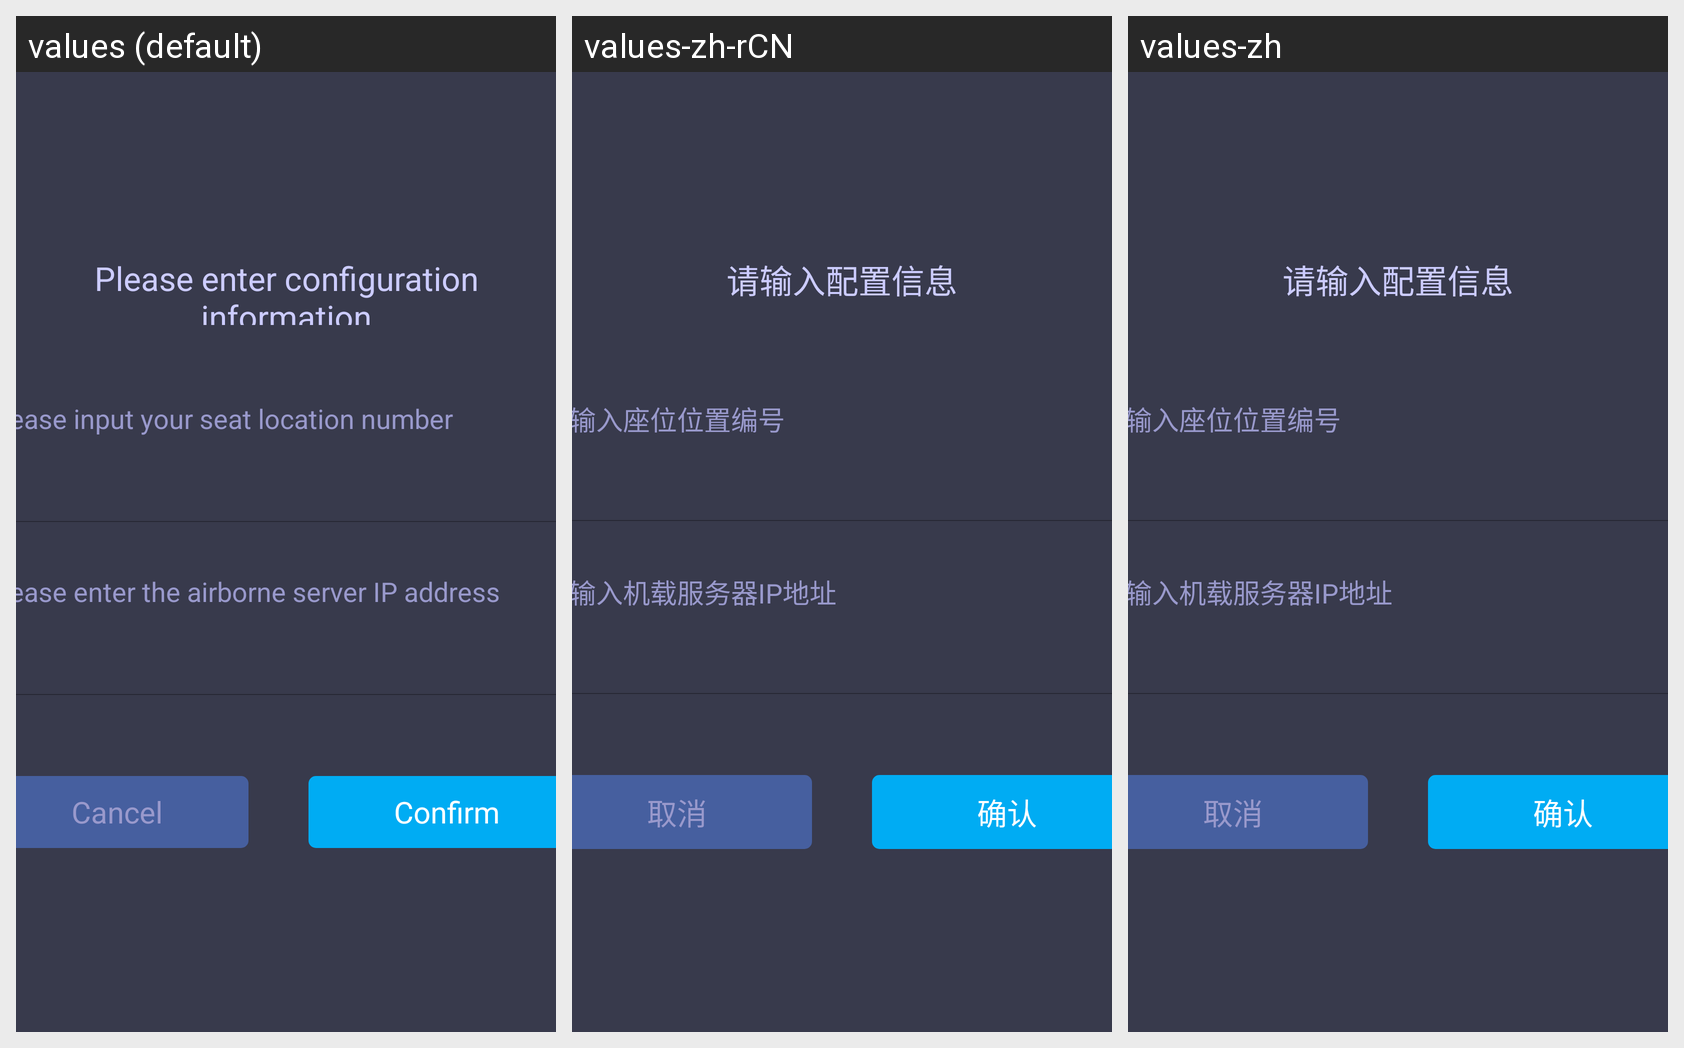

Strings drawn on this Android screen and how each of the app's shown locales translates them:
Android screen res/layout/show_ip_seat_dialog.xml rendered under 3 locales, left to right: values (default), values-zh-rCN, values-zh. Device: Nexus 5 (rendered at 1080×1920; each locale shown at half size, 540×960, under a caption strip naming it); theme AppBaseTheme.
Strings drawn on this screen, with the default value and each locale's value (text and hints the layout hard-codes, and strings that could not be matched under every locale, appear in the picture but are not listed):

input_config_info
  values: Please enter configuration information
  values-zh-rCN: 请输入配置信息
  values-zh: 请输入配置信息

Please_input_your_seat_location_number
  values: Please input your seat location number
  values-zh-rCN: 请输入座位位置编号
  values-zh: 请输入座位位置编号

Please_enter_the_IP_address
  values: Please enter the airborne server IP address
  values-zh-rCN: 请输入机载服务器IP地址
  values-zh: 请输入机载服务器IP地址

cancel
  values: Cancel
  values-zh-rCN: 取消
  values-zh: 取消

confirm
  values: Confirm
  values-zh-rCN: 确认
  values-zh: 确认
